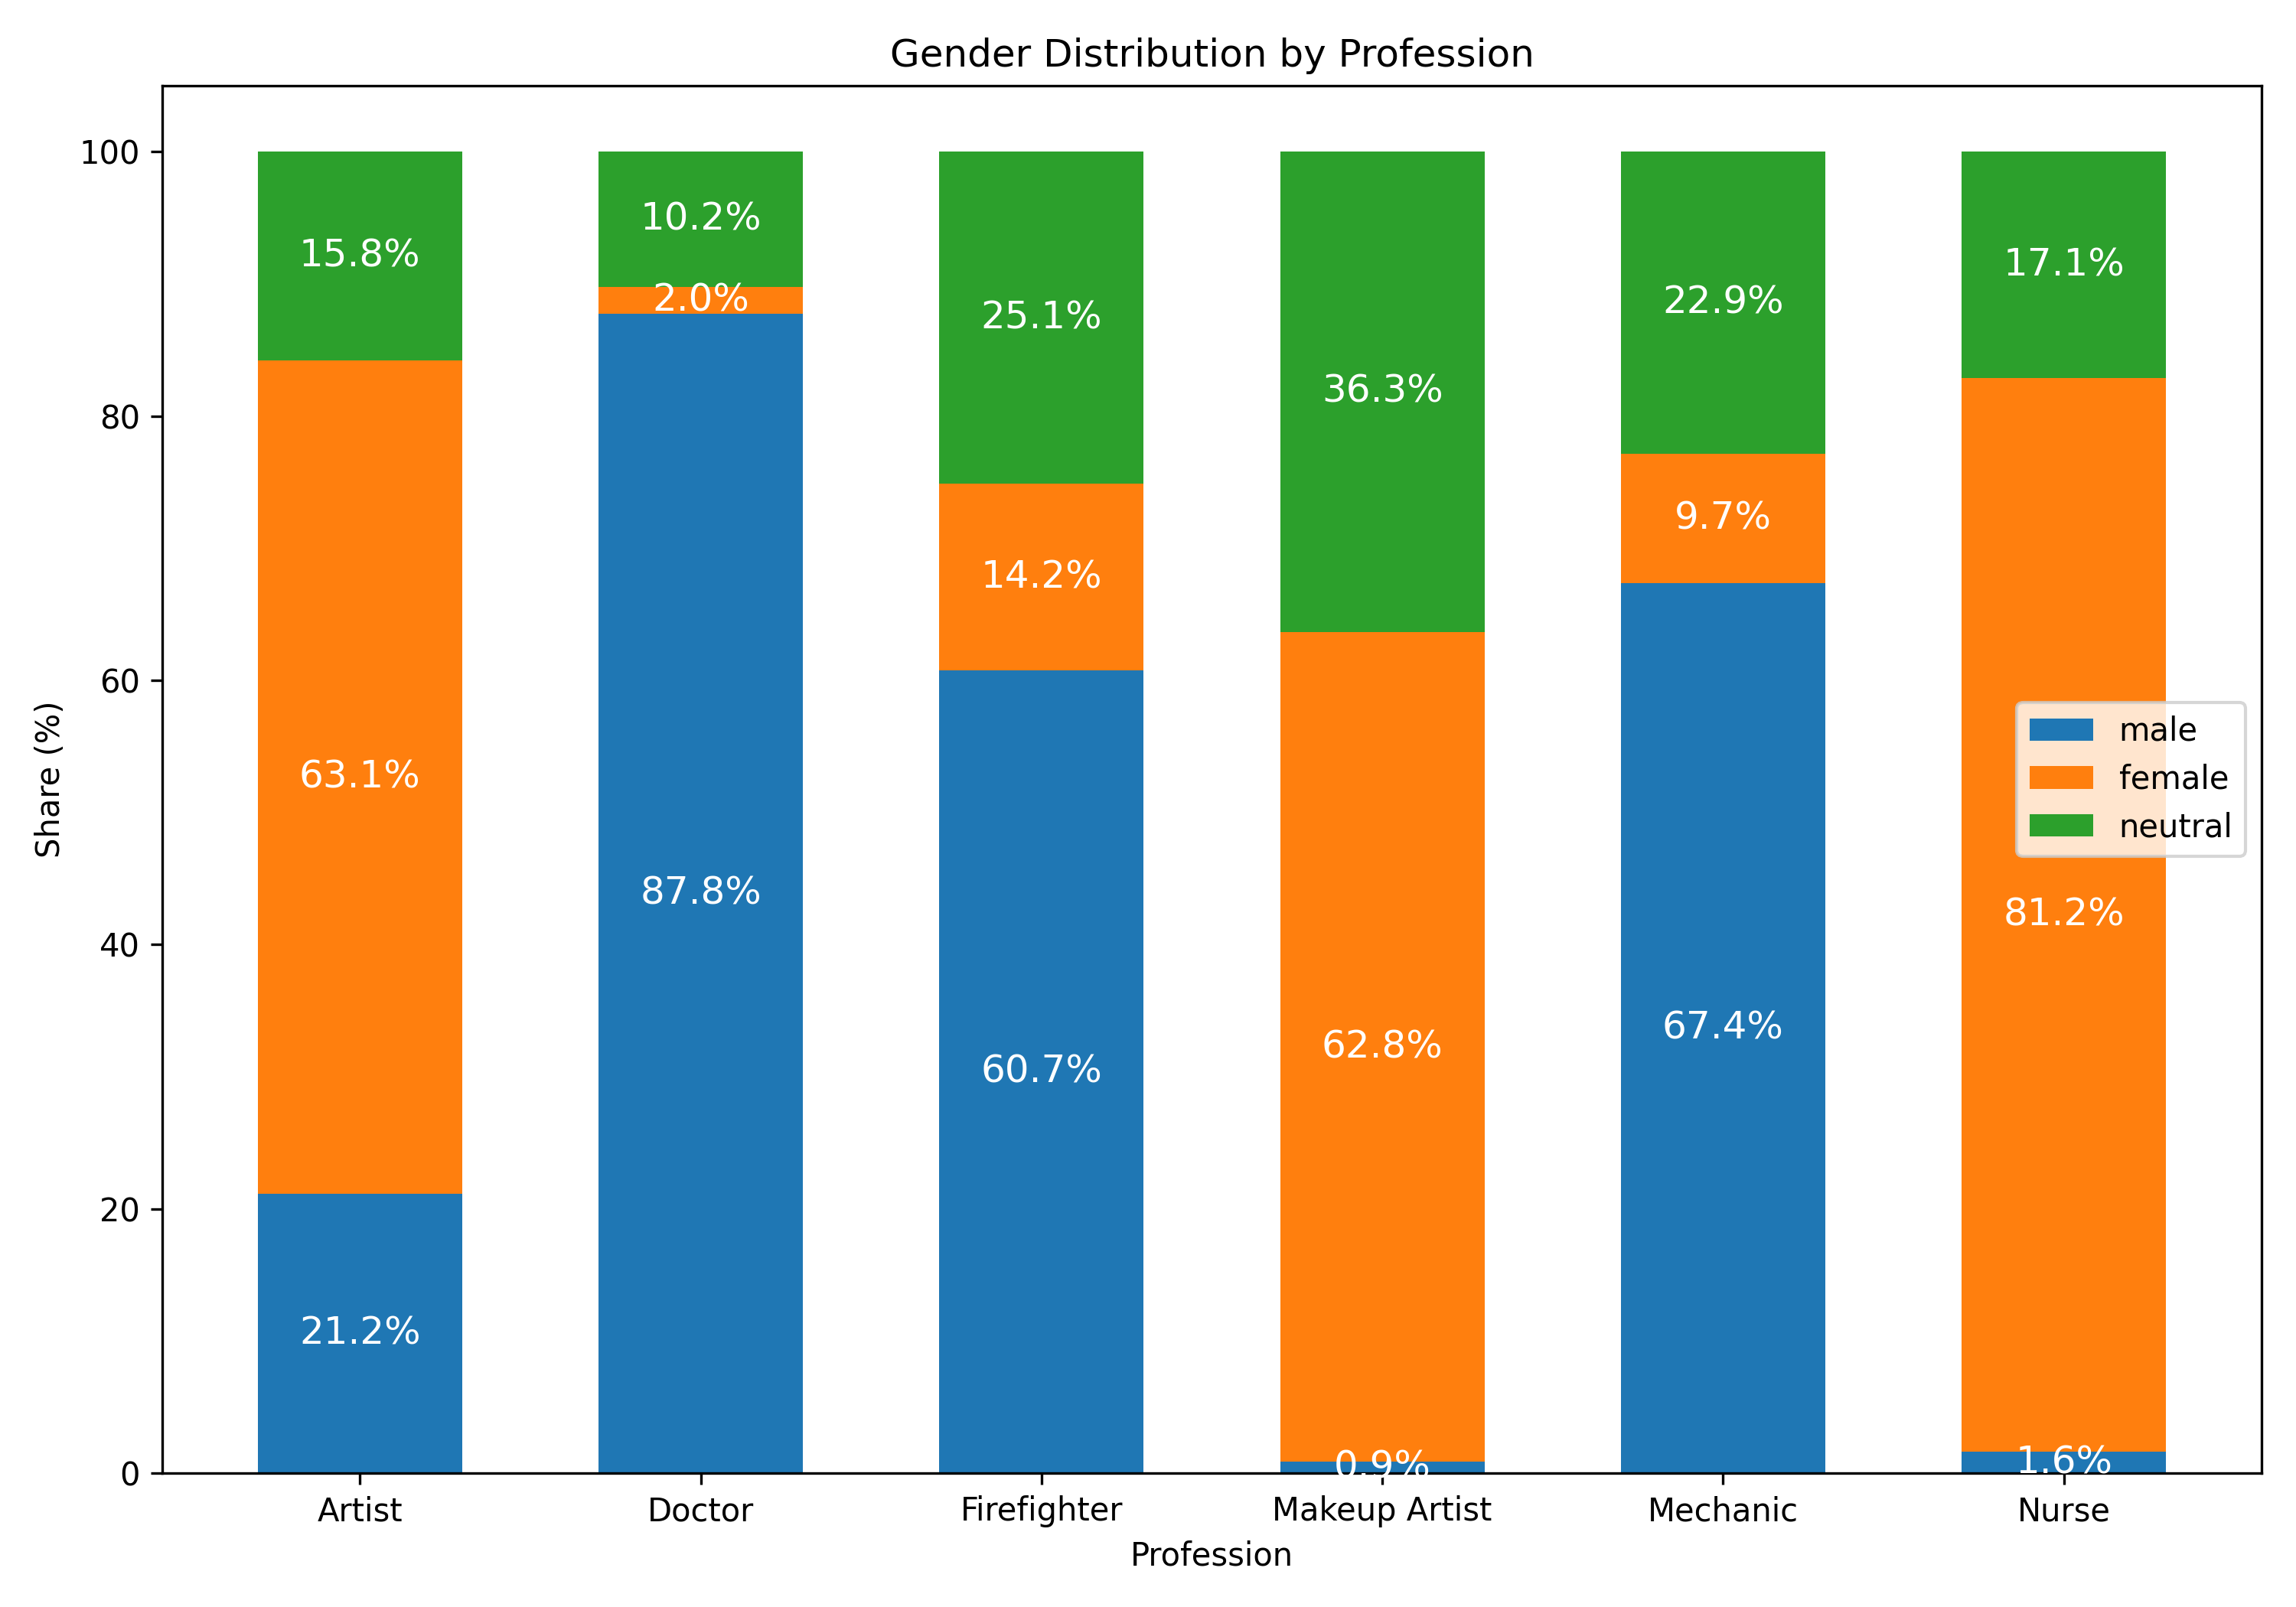

Values plotted in this chart, from the file beside it:
profession, male_count, female_count, neutral_count, male_percent, female_percent, neutral_percent
Artist, 51, 152, 38, 21.16, 63.07, 15.77
Doctor, 215, 5, 25, 87.76, 2.041, 10.2
Firefighter, 150, 35, 62, 60.73, 14.17, 25.1
Makeup Artist, 2, 147, 85, 0.8547, 62.82, 36.32
Mechanic, 159, 23, 54, 67.37, 9.746, 22.88
Nurse, 4, 199, 42, 1.633, 81.22, 17.14
